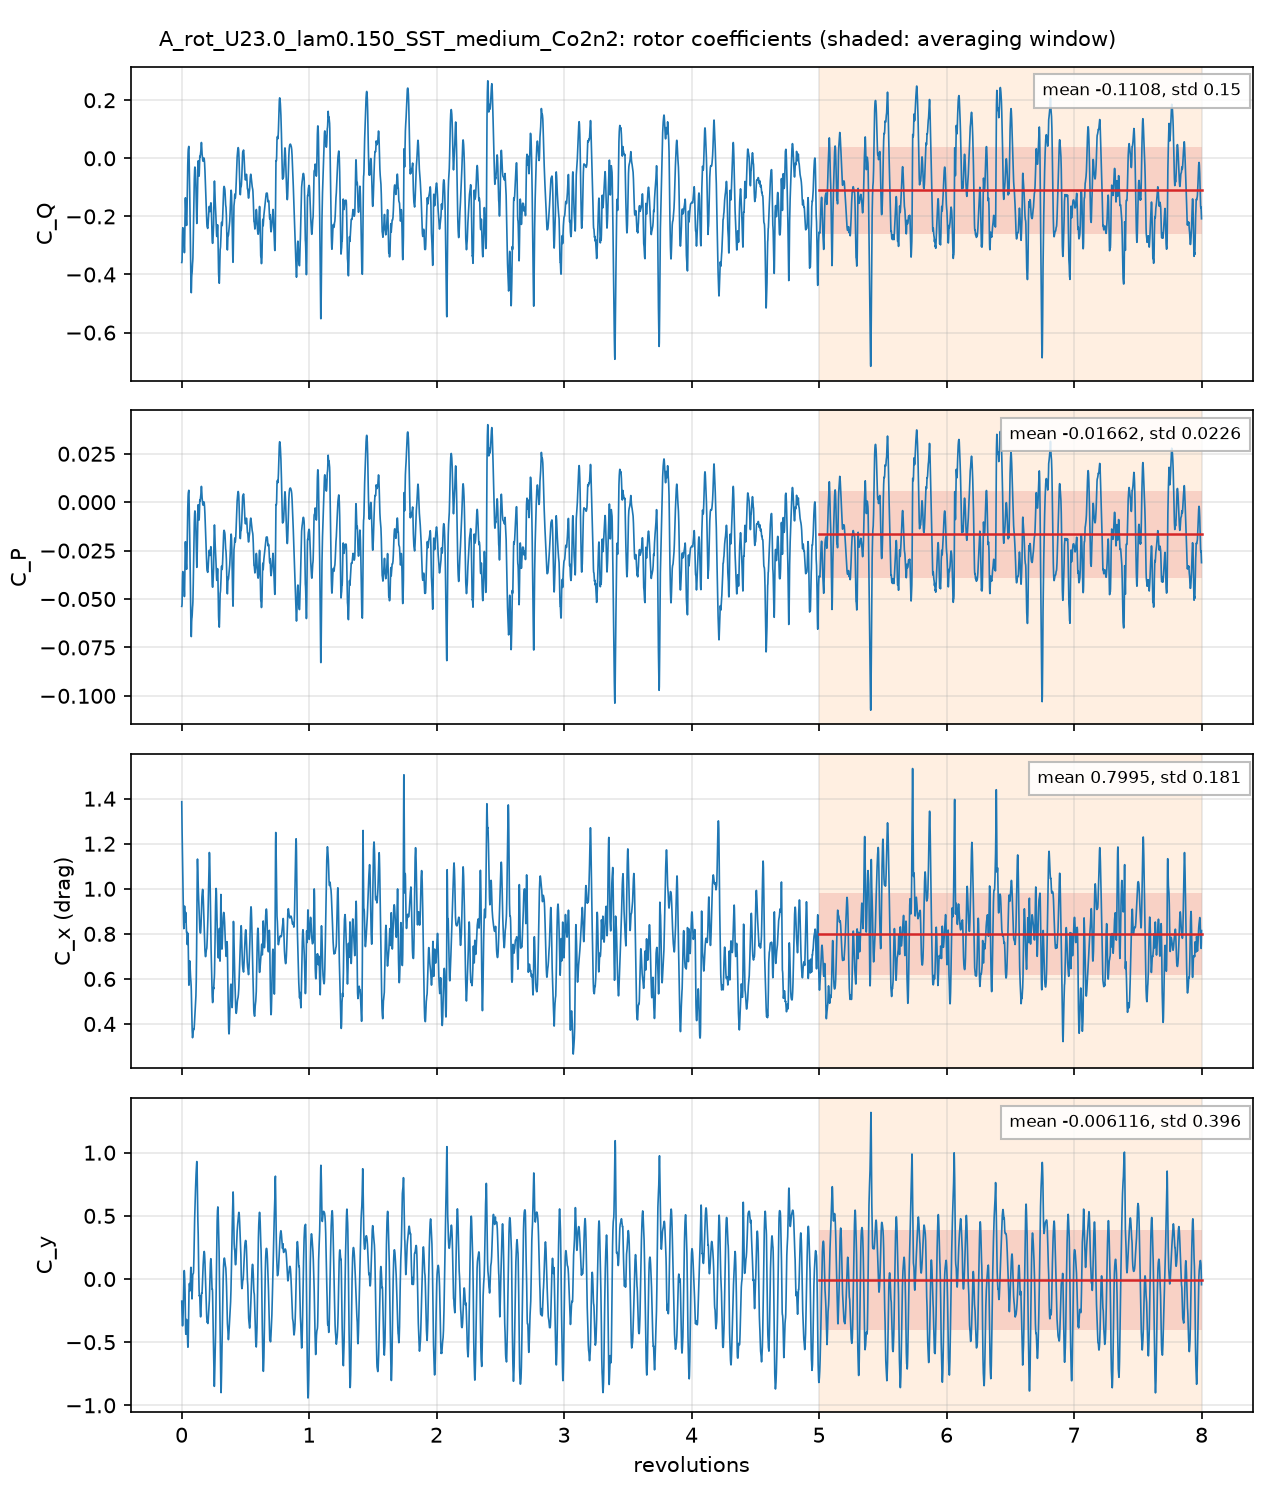

The table this chart was drawn from, first rows:
# A_rot_U23.0_lam0.150_SST_medium_Co2n2:…, per unit span; C_Q = Q'/(q 2R R), C_P = lambda C_Q, C_x, y = F'/(q 2R)
# averaging window 5 .. 8 revolutions; d…
t_s, revolutions, azimuth_blade1_deg, CQ, CP, Cx, Cy, CQ_blade1, CQ_blade2, CQ_blade3
0.0002584, 0.001396, 0.5027, -0.3588, -0.05381, 1.386, -0.1752, -0.3257, 0.1689, -0.2019
0.0005144, 0.00278, 1.001, -0.3573, -0.0536, 1.296, -0.2466, -0.3114, 0.1101, -0.1559
0.0007653, 0.004136, 1.489, -0.3476, -0.05214, 1.259, -0.3149, -0.3017, 0.06978, -0.1157
0.001022, 0.005525, 1.989, -0.2986, -0.04479, 1.204, -0.3449, -0.2759, 0.03922, -0.06201
0.00154, 0.008321, 2.996, -0.2466, -0.03699, 1.097, -0.3707, -0.2436, -0.01285, 0.009867
0.001802, 0.009737, 3.505, -0.2389, -0.03584, 1.042, -0.3547, -0.2342, -0.03398, 0.02928
0.00206, 0.01113, 4.008, -0.2426, -0.03638, 1.001, -0.3199, -0.2276, -0.04948, 0.03455
0.002311, 0.01249, 4.497, -0.2498, -0.03747, 0.9616, -0.2674, -0.2223, -0.06161, 0.03411
0.002578, 0.01393, 5.016, -0.2558, -0.03837, 0.9181, -0.2008, -0.2183, -0.0709, 0.03339
0.002835, 0.01532, 5.515, -0.258, -0.0387, 0.8748, -0.1361, -0.2159, -0.07602, 0.03386
0.003344, 0.01807, 6.505, -0.2676, -0.04014, 0.8229, -0.005157, -0.2128, -0.07189, 0.01711
0.003597, 0.01944, 6.998, -0.2901, -0.04351, 0.8345, 0.04365, -0.212, -0.0636, -0.01448
0.003858, 0.02085, 7.506, -0.3164, -0.04746, 0.8739, 0.06658, -0.209, -0.05173, -0.05566
0.004119, 0.02226, 8.013, -0.3249, -0.04874, 0.9078, 0.05802, -0.2039, -0.03826, -0.08273
0.00437, 0.02362, 8.503, -0.3139, -0.04708, 0.9231, 0.02958, -0.1977, -0.02365, -0.09246
0.004633, 0.02504, 9.014, -0.2777, -0.04165, 0.9113, -0.007552, -0.188, -0.007567, -0.08213
0.004877, 0.02636, 9.489, -0.2309, -0.03464, 0.8836, -0.05291, -0.175, 0.005422, -0.06131
0.005402, 0.02919, 10.51, -0.1429, -0.02144, 0.8535, -0.2202, -0.1568, 0.03037, -0.01654
0.005653, 0.03055, 11, -0.136, -0.02039, 0.8745, -0.3214, -0.1656, 0.04094, -0.01126
0.005906, 0.03192, 11.49, -0.1555, -0.02333, 0.8956, -0.4058, -0.1864, 0.04728, -0.01643
0.006173, 0.03336, 12.01, -0.178, -0.0267, 0.891, -0.4371, -0.2044, 0.05209, -0.02567
0.006419, 0.03469, 12.49, -0.1956, -0.02933, 0.8707, -0.4239, -0.2164, 0.05607, -0.03523
0.006683, 0.03612, 13, -0.2095, -0.03142, 0.8396, -0.3824, -0.2217, 0.06004, -0.04786
0.006943, 0.03752, 13.51, -0.2217, -0.03326, 0.8157, -0.3412, -0.2226, 0.0634, -0.06252
0.007458, 0.04031, 14.51, -0.2298, -0.03447, 0.8083, -0.3245, -0.2096, 0.0721, -0.09235
0.007713, 0.04168, 15.01, -0.2134, -0.03201, 0.8002, -0.3435, -0.1986, 0.07782, -0.09262
0.007967, 0.04305, 15.5, -0.1729, -0.02593, 0.7732, -0.3583, -0.1857, 0.08622, -0.0734
0.008226, 0.04445, 16, -0.128, -0.0192, 0.7528, -0.3886, -0.1711, 0.09797, -0.05485
0.008479, 0.04583, 16.5, -0.08798, -0.0132, 0.758, -0.4344, -0.1568, 0.116, -0.04712
0.008732, 0.04719, 16.99, -0.05339, -0.008009, 0.7744, -0.486, -0.144, 0.1376, -0.04697
0.009251, 0.05, 18, 0.0008665, 0.00013, 0.8027, -0.54, -0.1207, 0.1879, -0.06641
0.00951, 0.0514, 18.5, 0.01993, 0.002989, 0.7861, -0.5231, -0.1119, 0.2098, -0.078
0.009761, 0.05275, 18.99, 0.03112, 0.004667, 0.7438, -0.4741, -0.1063, 0.2232, -0.08579
0.01003, 0.05418, 19.51, 0.03558, 0.005337, 0.6801, -0.3906, -0.1037, 0.2266, -0.08726
0.01028, 0.05558, 20.01, 0.03893, 0.00584, 0.6163, -0.2812, -0.09852, 0.2195, -0.08203
0.01054, 0.05697, 20.51, 0.04098, 0.006147, 0.5742, -0.172, -0.08504, 0.2034, -0.07738
0.0108, 0.05835, 21, 0.02445, 0.003668, 0.572, -0.09627, -0.06988, 0.1799, -0.08554
0.01131, 0.0611, 22, -0.04407, -0.00661, 0.6521, -0.037, -0.04324, 0.1206, -0.1215
0.01156, 0.06249, 22.49, -0.08019, -0.01203, 0.6753, -0.03556, -0.04609, 0.08874, -0.1228
0.01182, 0.06387, 22.99, -0.1151, -0.01727, 0.6803, -0.05346, -0.06183, 0.0572, -0.1105
0.01207, 0.06526, 23.49, -0.1532, -0.02298, 0.6743, -0.08137, -0.08864, 0.02544, -0.09001
0.01233, 0.06665, 23.99, -0.1934, -0.02902, 0.6563, -0.09351, -0.1201, -0.007367, -0.06596
0.01259, 0.06805, 24.5, -0.2327, -0.03491, 0.6275, -0.06243, -0.1504, -0.04056, -0.04176
0.0131, 0.07081, 25.49, -0.3476, -0.05214, 0.6069, 0.04782, -0.1976, -0.09198, -0.05804
0.01336, 0.07223, 26, -0.3994, -0.05992, 0.5988, 0.0883, -0.2151, -0.1053, -0.07905
0.01362, 0.07362, 26.5, -0.4348, -0.06522, 0.5861, 0.09239, -0.2279, -0.108, -0.09889
0.01388, 0.07501, 27, -0.4579, -0.06868, 0.5723, 0.06381, -0.2351, -0.1055, -0.1172
0.01414, 0.0764, 27.51, -0.4627, -0.06941, 0.5488, 0.01697, -0.2343, -0.1005, -0.1279
0.01439, 0.07776, 27.99, -0.4443, -0.06665, 0.5089, -0.02558, -0.2237, -0.09612, -0.1245
0.01465, 0.07917, 28.5, -0.4118, -0.06177, 0.4605, -0.06686, -0.2104, -0.09145, -0.11
0.01516, 0.08194, 29.5, -0.3963, -0.05944, 0.3981, -0.1575, -0.2248, -0.08153, -0.09
0.01542, 0.08331, 29.99, -0.3878, -0.05818, 0.3712, -0.1324, -0.2234, -0.07551, -0.0889
0.01568, 0.08473, 30.5, -0.3729, -0.05593, 0.3474, -0.06842, -0.2149, -0.06808, -0.08991
0.01593, 0.08609, 30.99, -0.3624, -0.05436, 0.339, -0.007009, -0.2072, -0.05967, -0.09558
0.01619, 0.0875, 31.5, -0.355, -0.05325, 0.3454, 0.03065, -0.1969, -0.04899, -0.1091
0.01645, 0.08888, 32, -0.343, -0.05145, 0.3587, 0.03982, -0.1859, -0.03695, -0.1202
0.01696, 0.09167, 33, -0.2835, -0.04253, 0.3674, 0.04252, -0.1525, -0.01204, -0.119
0.01722, 0.09308, 33.51, -0.2465, -0.03697, 0.3704, 0.0482, -0.1331, -0.0004601, -0.1129
... 4,942 more rows
